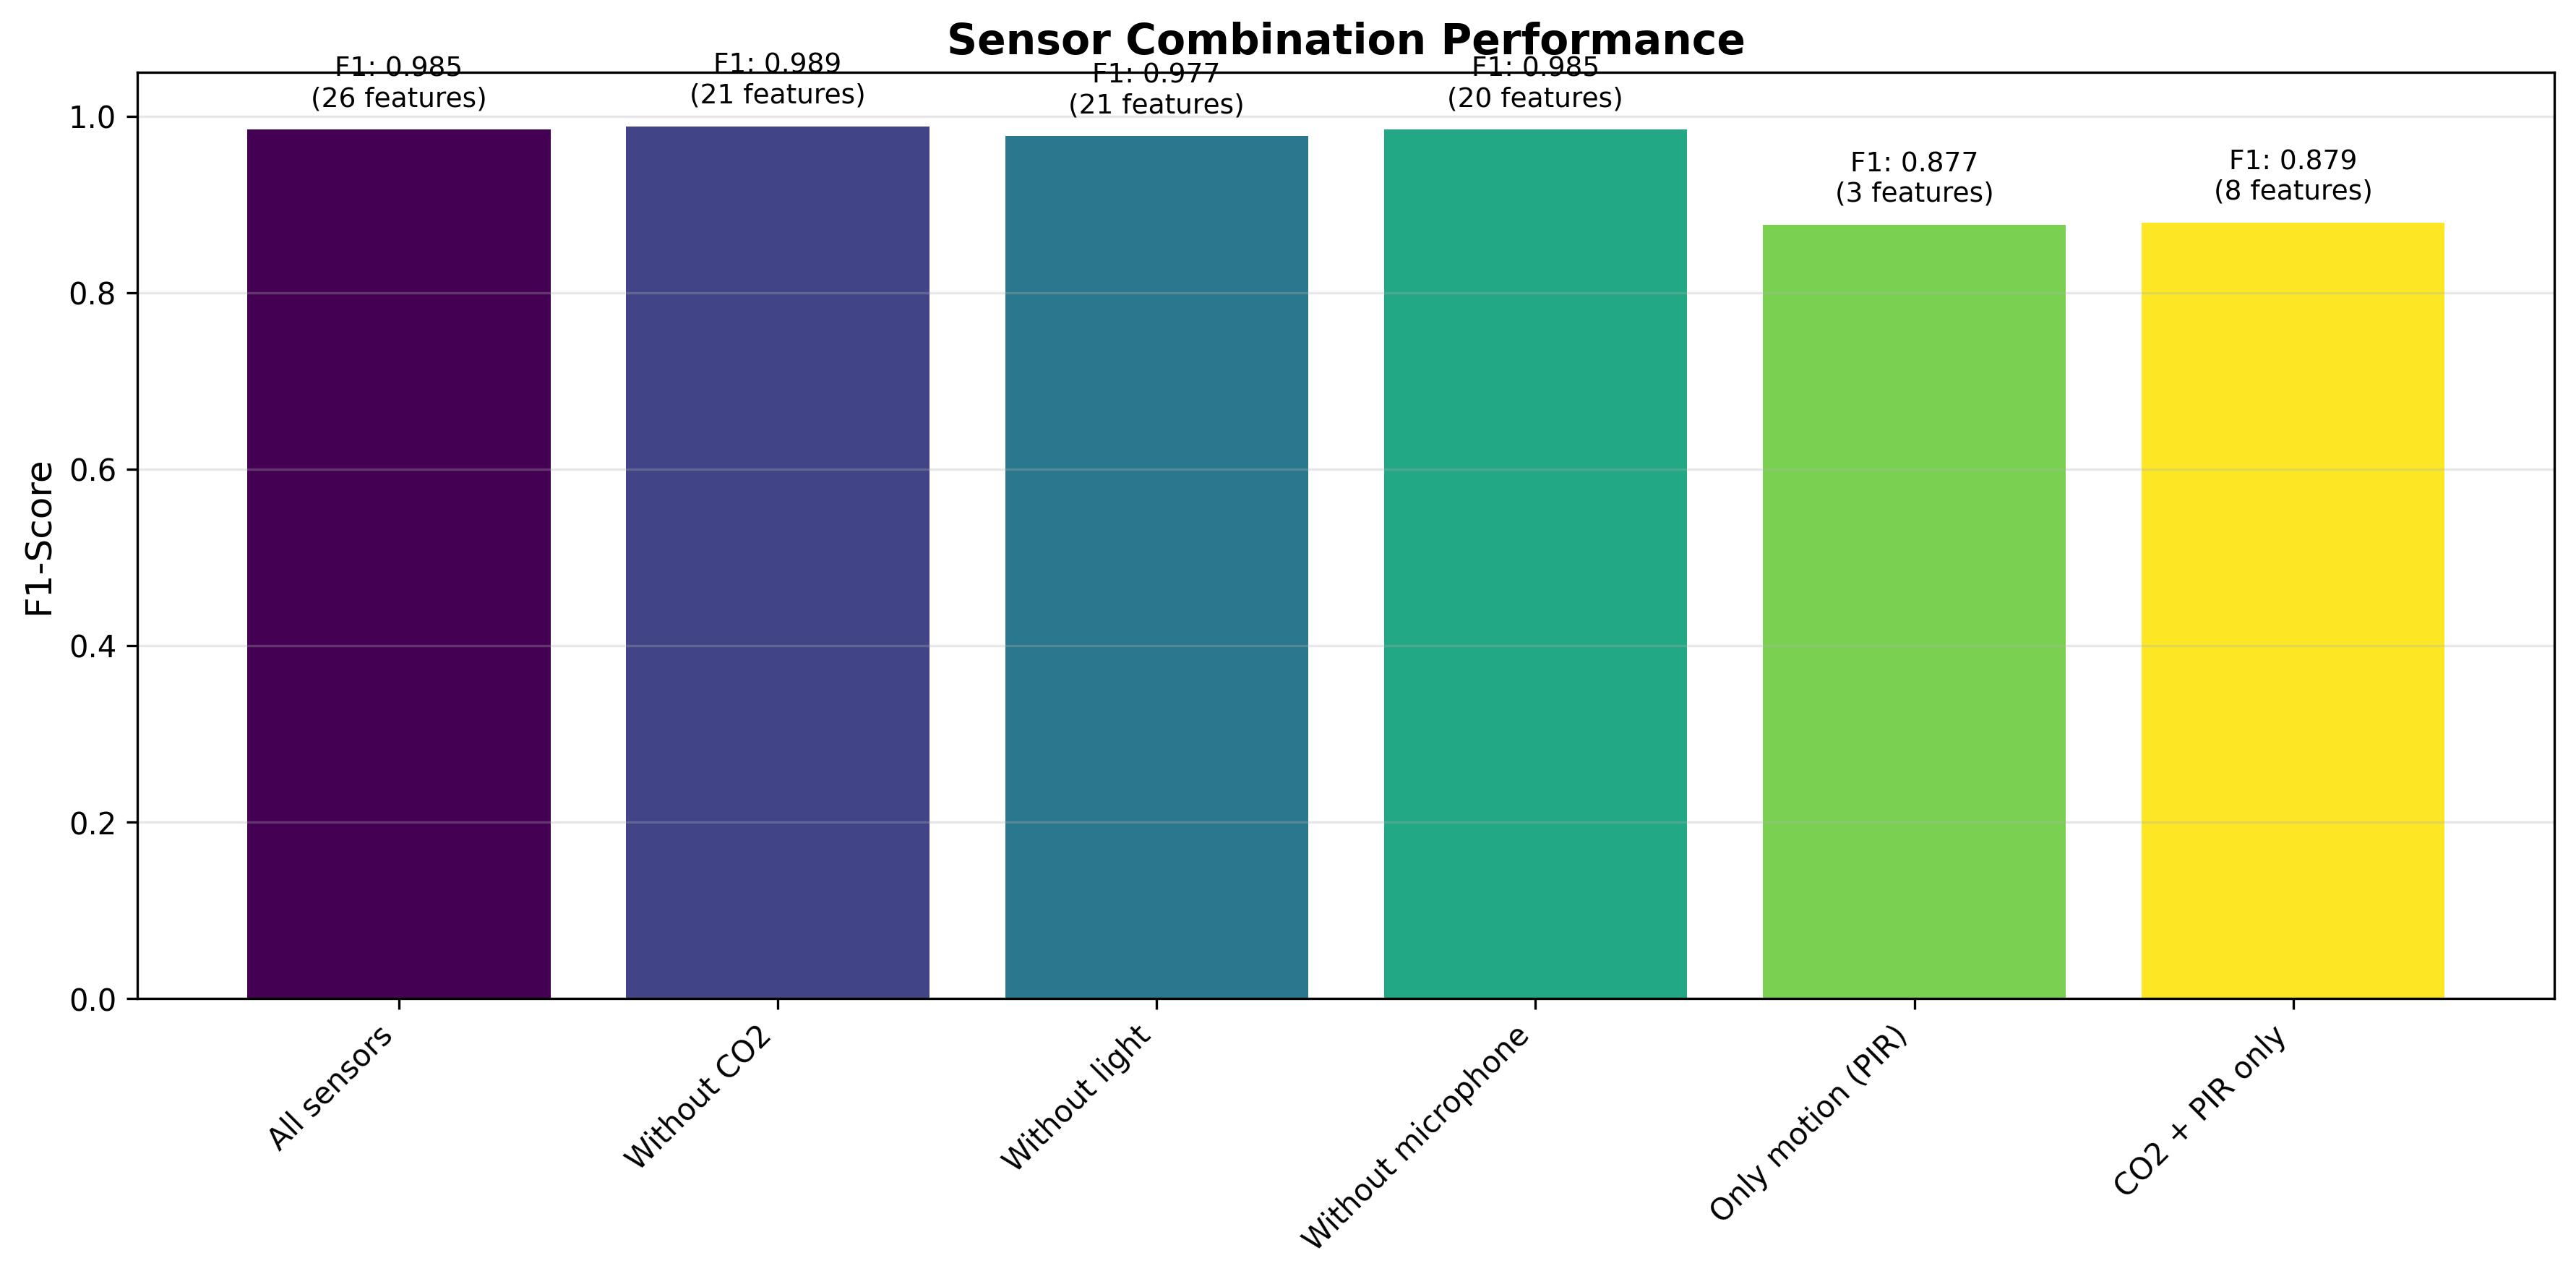

The data file committed next to this chart (first rows):
, accuracy, precision, recall, f1_score, num_features
All sensors, 0.9763, 0.9848, 0.9848, 0.9848, 26.0
Without CO2, 0.9822, 0.9924, 0.9848, 0.9886, 21.0
Without light, 0.9645, 0.9773, 0.9773, 0.9773, 21.0
Without microphone, 0.9763, 0.9923, 0.9773, 0.9847, 20.0
Only motion (PIR), 0.7811, 0.7811, 1.0, 0.8771, 3.0
CO2 + PIR only, 0.7988, 0.8267, 0.9394, 0.8794, 8.0
